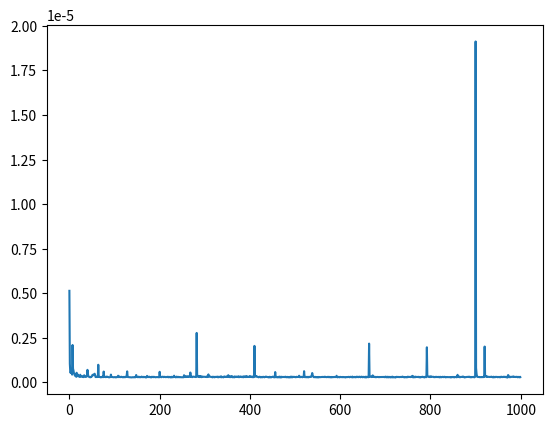

Generate this figure with matplotlib:
import time
import matplotlib.pyplot as plt

global duration
duration = []

def middle_square(seed, iterations):
    random_numbers = []
    for _ in range(iterations):
        beforeZufall = time.perf_counter()
        seed_squared = str(seed ** 2).zfill(8)
        middle_digits = seed_squared[2:6]
        seed = int(middle_digits)
        random_numbers.append(seed)
        afterZufall = time.perf_counter()
        duration.append(afterZufall-beforeZufall)
    return random_numbers

# Set the initial seed
seed = 1234

vorTausend = time.perf_counter()
print("Before 1000 = ", vorTausend)

# Generate 1000 random numbers using the middle square algorithm
random_numbers = middle_square(seed, 1000)

nachTausend = time.perf_counter()
print("After 1000 = ", nachTausend)
print("Time for 1000 = " + str(nachTausend - vorTausend))

# Print the generated random numbers
for num in random_numbers:
    print(num)

#Duration ist being plotted
plt.plot(duration)
plt.show()
